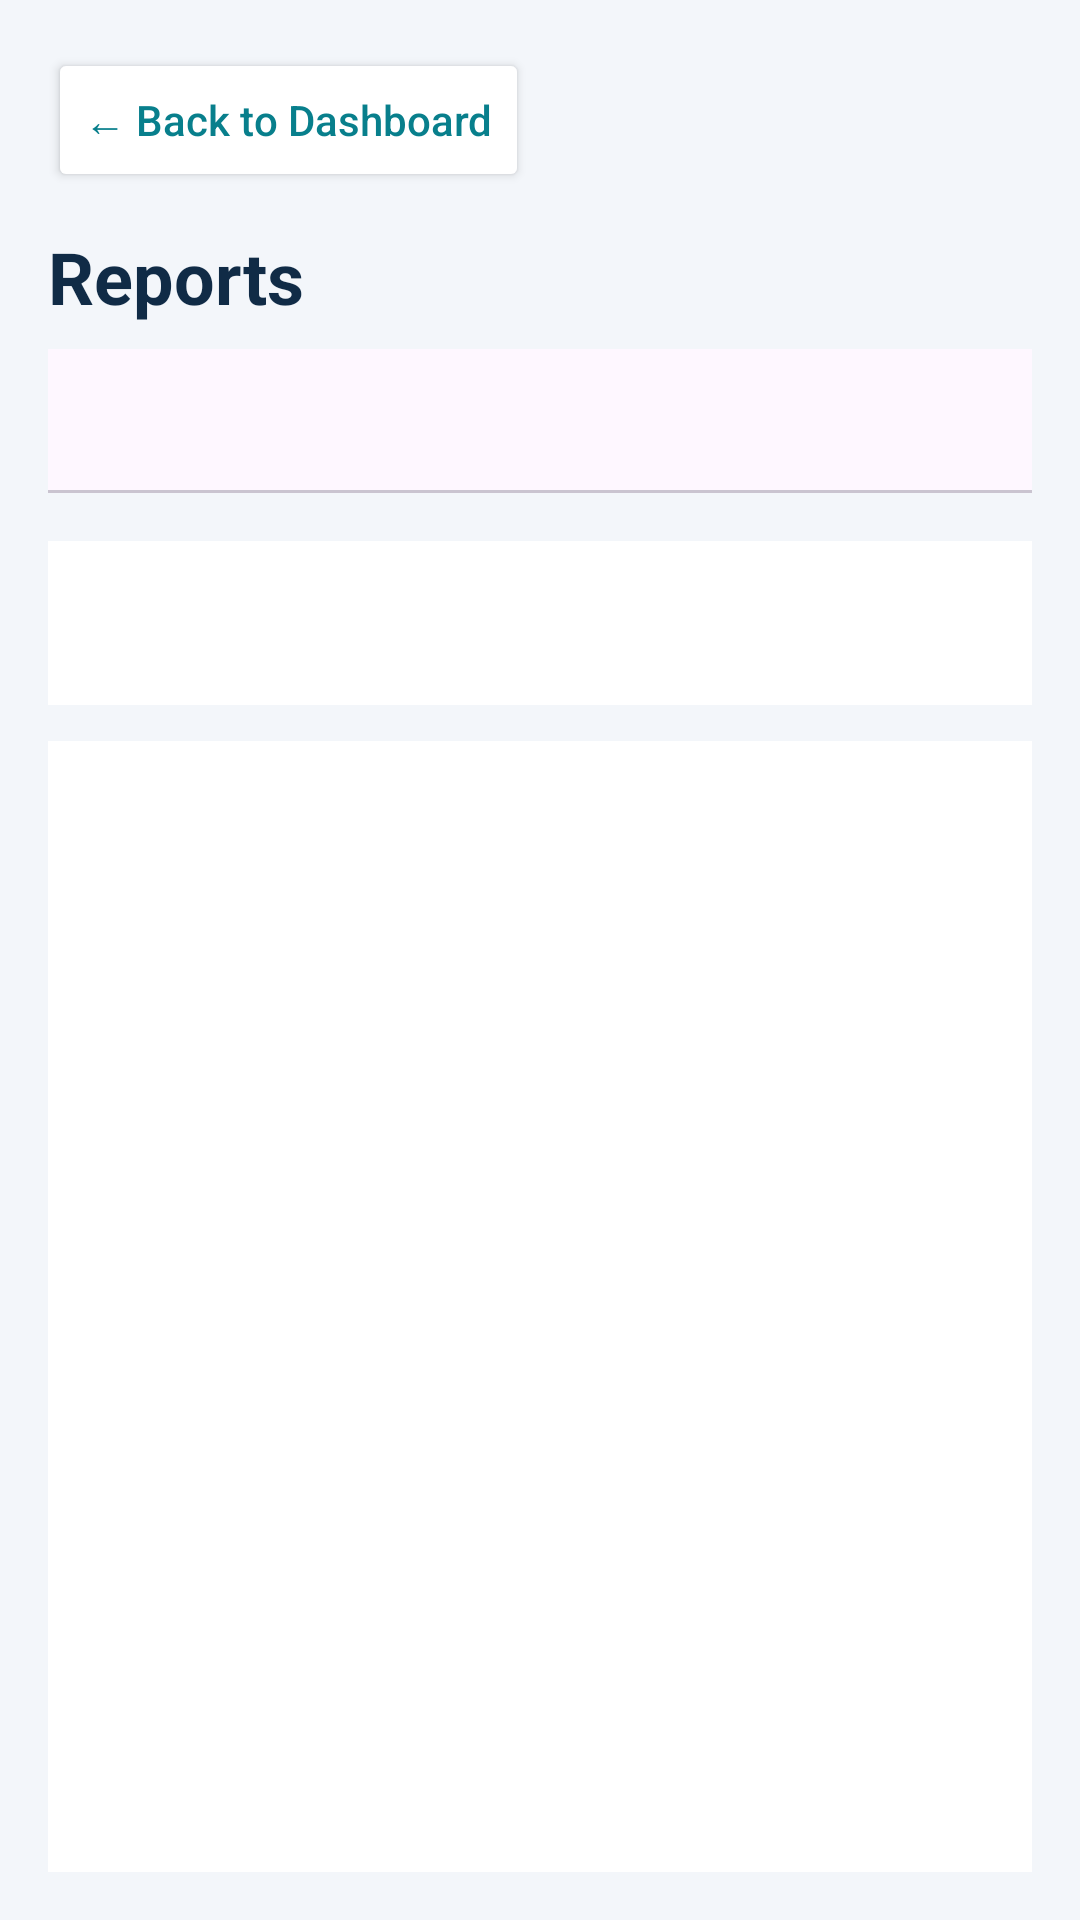

The Android layout XML behind this screen, and the referenced resources:
<!-- AndroidManifest.xml: application theme Theme.RentManagementSystem -->
<!-- res/layout/activity_reports.xml -->
<?xml version="1.0" encoding="utf-8"?>
<LinearLayout xmlns:android="http://schemas.android.com/apk/res/android"
    xmlns:app="http://schemas.android.com/apk/res-auto"
    android:layout_width="match_parent"
    android:layout_height="match_parent"
    android:orientation="vertical"
    android:background="#F3F6FA"
    android:padding="16dp">

    <Button
        android:id="@+id/btnBack"
        android:layout_width="wrap_content"
        android:layout_height="wrap_content"
        android:text="← Back to Dashboard"
        android:textAllCaps="false"
        android:textColor="#087F8C"
        android:backgroundTint="#FFFFFF" />

    <TextView
        android:layout_width="match_parent"
        android:layout_height="wrap_content"
        android:layout_marginTop="12dp"
        android:text="Reports"
        android:textSize="24sp"
        android:textStyle="bold"
        android:textColor="#102B46" />

    <com.google.android.material.tabs.TabLayout
        android:id="@+id/reportTabs"
        android:layout_width="match_parent"
        android:layout_height="wrap_content"
        android:layout_marginTop="8dp"
        app:tabTextColor="#60758A"
        app:tabSelectedTextColor="#087F8C"
        app:tabIndicatorColor="#087F8C" />

    <Spinner
        android:id="@+id/tenantSpinner"
        android:layout_width="match_parent"
        android:layout_height="wrap_content"
        android:layout_marginTop="8dp"
        android:visibility="gone" />

    <TextView
        android:id="@+id/summaryText"
        android:layout_width="match_parent"
        android:layout_height="wrap_content"
        android:layout_marginTop="16dp"
        android:layout_marginBottom="12dp"
        android:padding="16dp"
        android:background="#FFFFFF"
        android:textColor="#102B46"
        android:textSize="17sp"
        android:textStyle="bold" />

    <ListView
        android:id="@+id/reportList"
        android:layout_width="match_parent"
        android:layout_height="0dp"
        android:layout_weight="1"
        android:background="#FFFFFF"
        android:divider="#DCE4EC"
        android:dividerHeight="1dp"
        android:padding="8dp"
        android:clipToPadding="false" />

</LinearLayout>
<!-- resources referenced by this layout -->
<resources>
  <style name="Theme.RentManagementSystem" parent="Base.Theme.RentManagementSystem" />
  <style name="Base.Theme.RentManagementSystem" parent="Theme.Material3.DayNight.NoActionBar">
          
          
      </style>
</resources>
